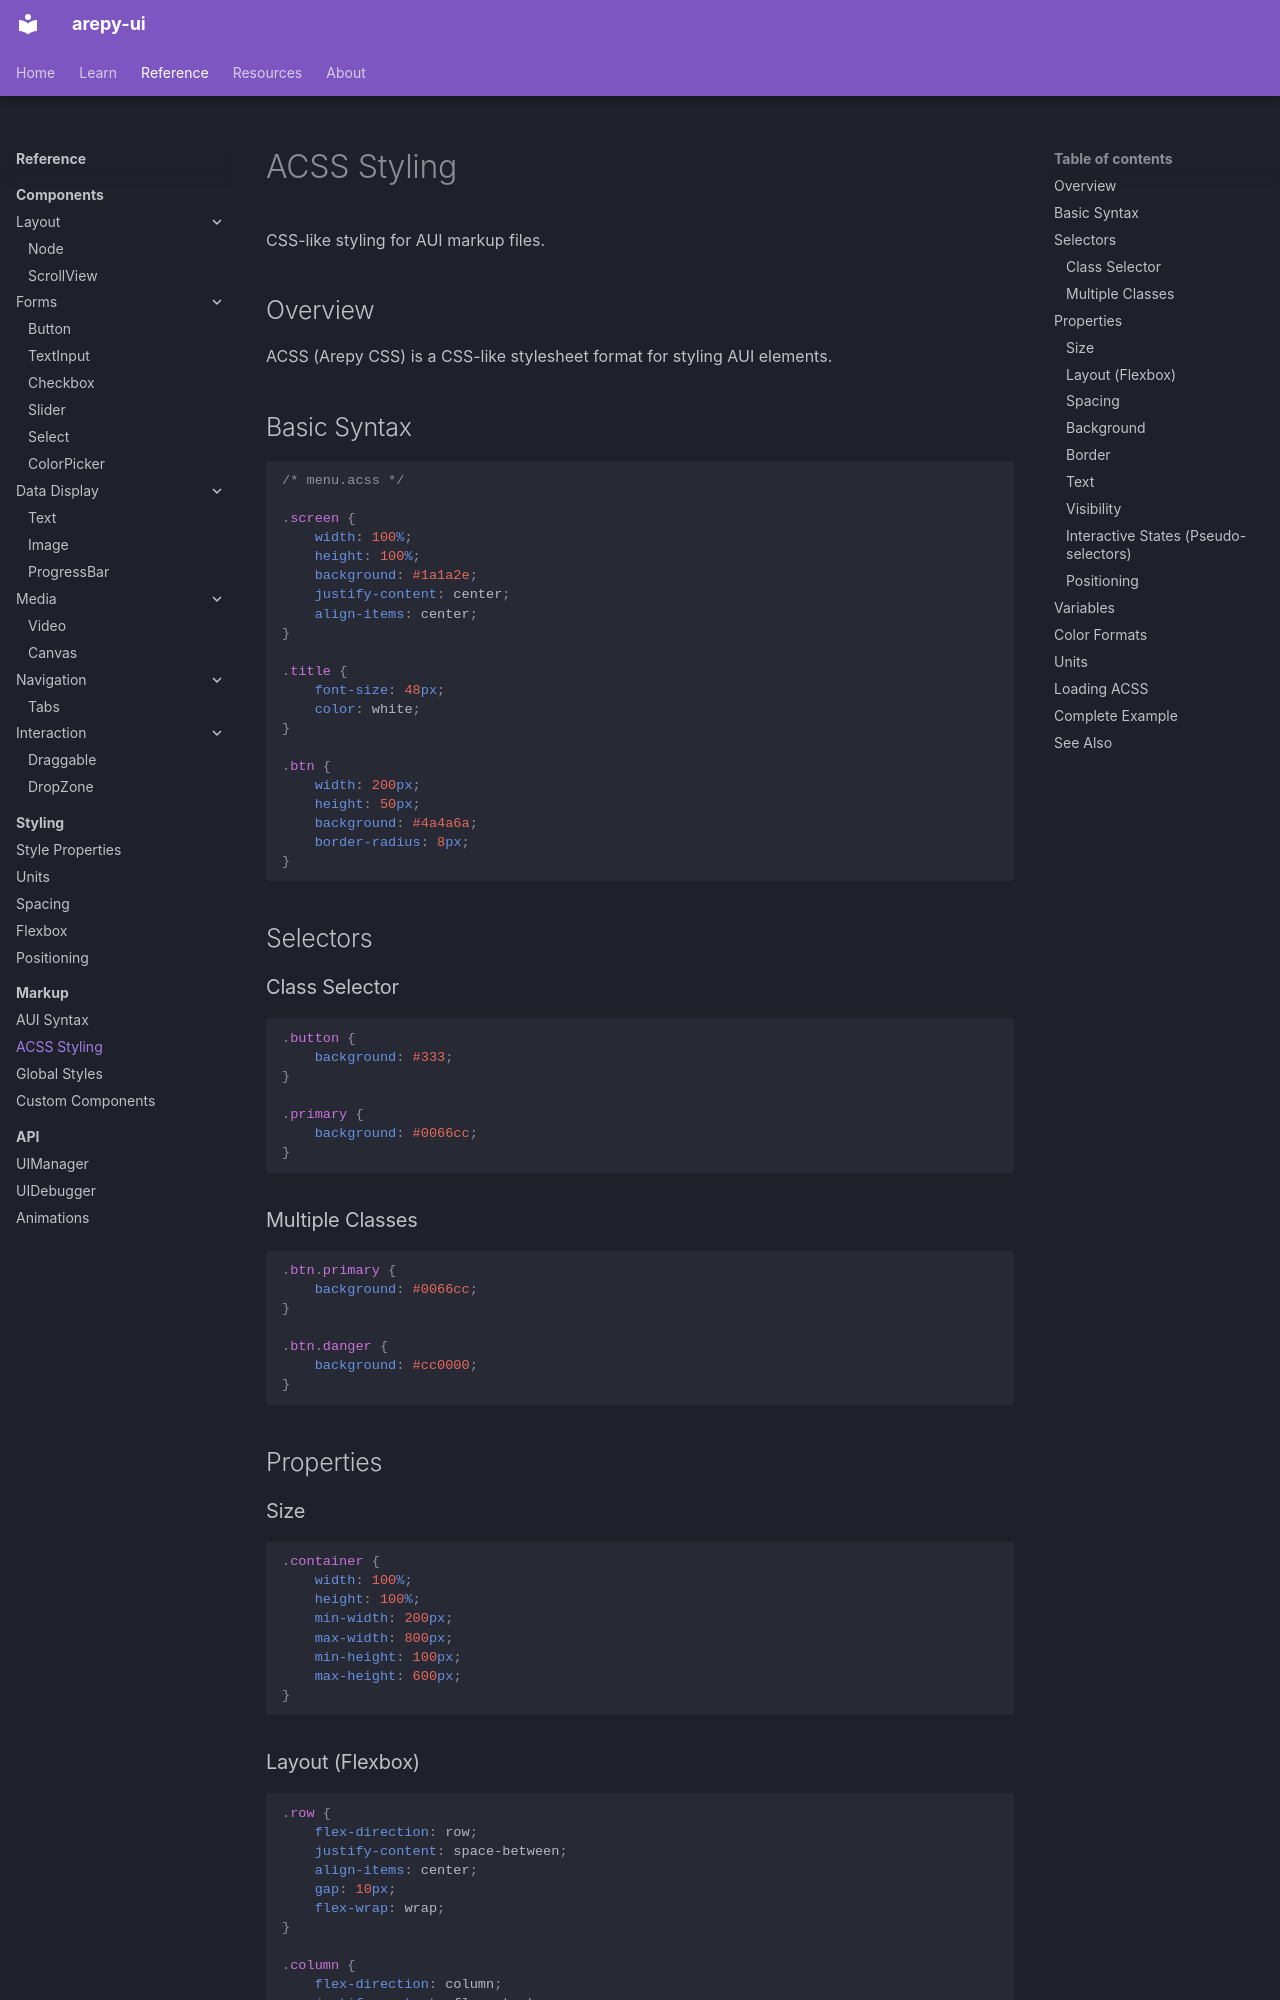

repository: Scr44gr/arepy-ui · page: reference/markup/acss/index.html · generator: mkdocs

# ACSS Styling

CSS-like styling for AUI markup files.

## Overview

ACSS (Arepy CSS) is a CSS-like stylesheet format for styling AUI elements.

## Basic Syntax

```css
/* menu.acss */

.screen {
    width: 100%;
    height: 100%;
    background: #1a1a2e;
    justify-content: center;
    align-items: center;
}

.title {
    font-size: 48px;
    color: white;
}

.btn {
    width: 200px;
    height: 50px;
    background: #4a4a6a;
    border-radius: 8px;
}
```

## Selectors

### Class Selector

```css
.button {
    background: #333;
}

.primary {
    background: #0066cc;
}
```

### Multiple Classes

```css
.btn.primary {
    background: #0066cc;
}

.btn.danger {
    background: #cc0000;
}
```

## Properties

### Size

```css
.container {
    width: 100%;
    height: 100%;
    min-width: 200px;
    max-width: 800px;
    min-height: 100px;
    max-height: 600px;
}
```

### Layout (Flexbox)

```css
.row {
    flex-direction: row;
    justify-content: space-between;
    align-items: center;
    gap: 10px;
    flex-wrap: wrap;
}

.column {
    flex-direction: column;
    justify-content: flex-start;
    align-items: stretch;
    gap: 8px;
}
```

**justify-content values:**
- `flex-start`, `flex-end`, `center`
- `space-between`, `space-around`, `space-evenly`

**align-items values:**
- `flex-start`, `flex-end`, `center`, `stretch`
